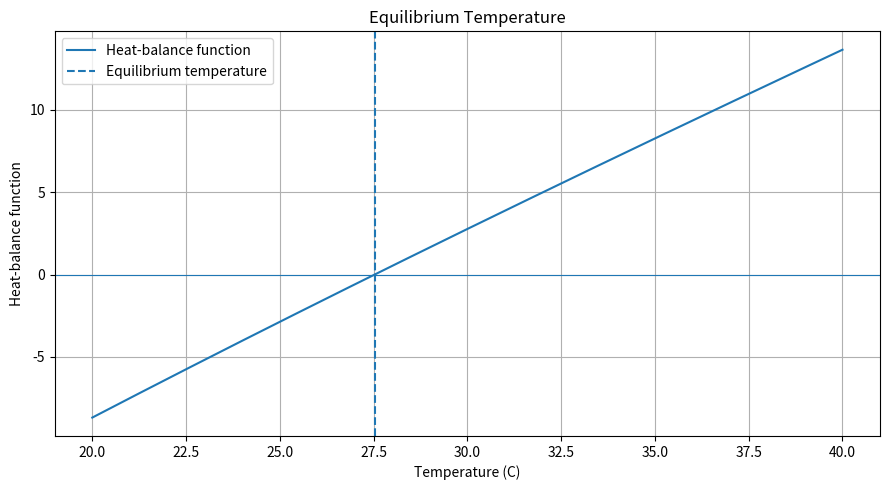

The script that saved this image:

"""
File: exercise_09/solution.py
Purpose: Demonstrate bisection and fixed-point methods.
Application: Determining the equilibrium temperature
             of a simplified thermal system.
"""

import numpy as np
import matplotlib.pyplot as plt
from scipy.optimize import root_scalar


def heat_balance(T):
    """Calculate the heat-balance function."""
    return T - 25 - 10 * np.exp(-T / 20)


def bisection_method():
    """Find the equilibrium temperature using bisection."""
    solution = root_scalar(
        heat_balance,
        bracket=[20, 40],
        method="bisect",
        xtol=1e-10
    )

    if not solution.converged:
        raise RuntimeError("Bisection method did not converge.")

    return solution


def fixed_point_method(initial_guess=30.0, tol=1e-10, max_iter=100):
    """Find the equilibrium temperature using fixed-point iteration."""

    def g(T):
        return 25 + 10 * np.exp(-T / 20)

    T = initial_guess
    history = [T]

    for _ in range(max_iter):
        T_new = g(T)
        history.append(T_new)

        if abs(T_new - T) < tol:
            return T_new, history

        T = T_new

    raise RuntimeError("Fixed-point method did not converge.")


def display_results(bisection_solution, fixed_point_solution, history):
    """Display the results obtained using both methods."""
    print("ROOT FINDING: BISECTION AND FIXED-POINT METHODS")
    print("=" * 55)

    print(
        f"\nBisection equilibrium temperature: "
        f"{bisection_solution.root:.6f} C"
    )

    print(
        f"Fixed-point equilibrium temperature: "
        f"{fixed_point_solution:.6f} C"
    )

    print(f"Fixed-point iterations: {len(history) - 1}")


def plot_equilibrium(solution):
    """Plot the heat-balance function and its equilibrium point."""
    temps = np.linspace(20, 40, 300)

    plt.figure(figsize=(9, 5))
    plt.plot(temps, heat_balance(temps), label="Heat-balance function")
    plt.axhline(0, linewidth=0.8)
    plt.axvline(
        solution.root,
        linestyle="--",
        label="Equilibrium temperature"
    )

    plt.xlabel("Temperature (C)")
    plt.ylabel("Heat-balance function")
    plt.title("Equilibrium Temperature")
    plt.legend()
    plt.grid(True)
    plt.tight_layout()
    plt.show()


def main():
    """Execute the root-finding analysis."""
    bisection_solution = bisection_method()

    fixed_point_solution, history = fixed_point_method()

    display_results(
        bisection_solution,
        fixed_point_solution,
        history
    )

    plot_equilibrium(bisection_solution)


if __name__ == "__main__":
    main()
